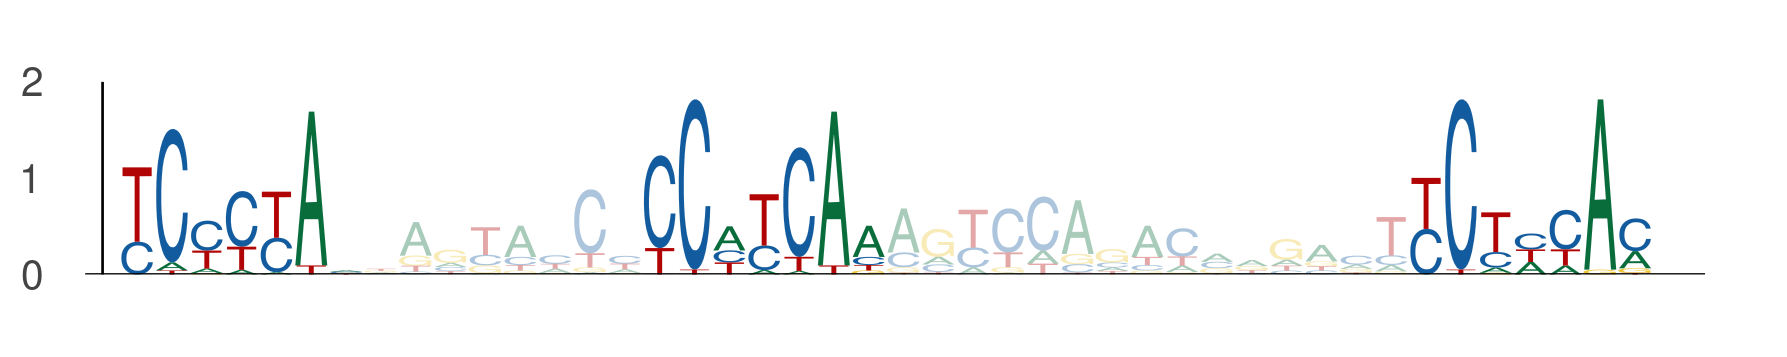

Data behind this chart, as committed beside it:
seq_index, start_position, end_position, is_reversed_complement
1731, 61, 68, 0
1731, 76, 83, 0
1731, 98, 105, 0
4008, 61, 68, 0
4008, 76, 83, 0
4008, 98, 105, 0
520, 61, 68, 0
520, 76, 83, 0
520, 98, 105, 0
5715, 61, 68, 0
5715, 76, 83, 0
5715, 98, 105, 0
4023, 100, 107, 0
4023, 115, 122, 0
4023, 137, 144, 0
39, 61, 68, 0
39, 76, 83, 0
39, 98, 105, 0
4380, 39, 46, 0
4380, 54, 61, 0
4380, 76, 83, 0
1248, 24, 31, 0
1248, 39, 46, 0
1248, 61, 68, 0
4361, 114, 121, 0
4361, 129, 136, 0
4361, 151, 158, 0
5173, 61, 68, 0
5173, 76, 83, 0
5173, 98, 105, 0
4426, 49, 56, 0
4426, 64, 71, 0
4426, 86, 93, 0
634, 61, 68, 0
634, 76, 83, 0
634, 98, 105, 0
2208, 85, 92, 0
2208, 100, 107, 0
2208, 122, 129, 0
2423, 8, 15, 0
2423, 23, 30, 0
2423, 45, 52, 0
5665, 61, 68, 0
5665, 76, 83, 0
5665, 98, 105, 0
4900, 61, 68, 0
4900, 76, 83, 0
4900, 98, 105, 0
364, 61, 68, 0
364, 76, 83, 0
364, 98, 105, 0
4662, 87, 94, 0
4662, 102, 109, 0
4662, 124, 131, 0
3964, 39, 46, 0
3964, 54, 61, 0
3964, 76, 83, 0
5689, 61, 68, 0
5689, 76, 83, 0
5689, 98, 105, 0
... 48 more rows
